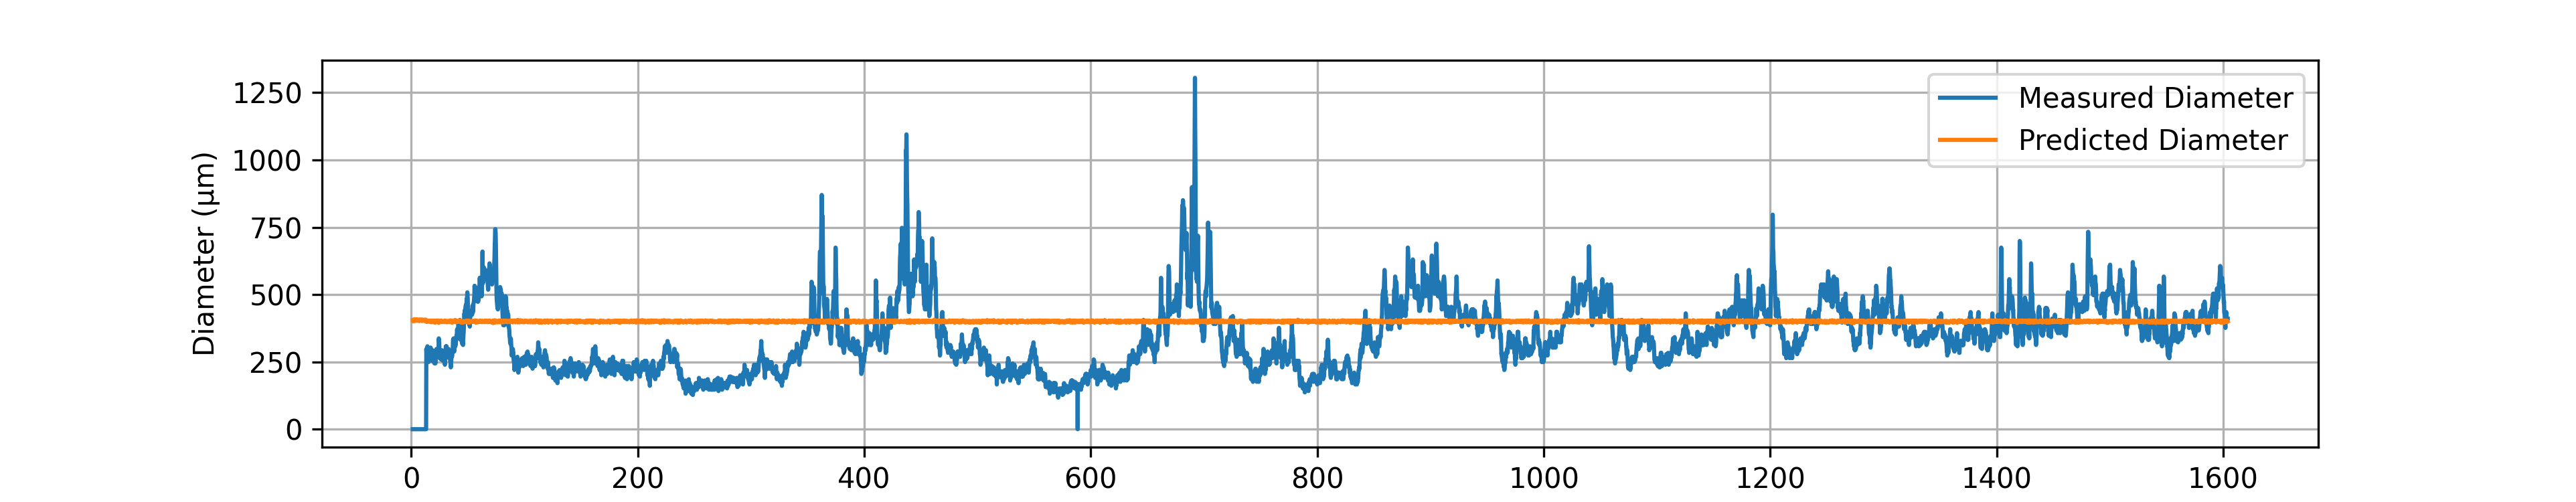

Source data for this figure (header and first rows):
# material: Nylon PA6
# geometry: Solid Cylinder
# preform_diameter: 20.0
# material_color: White
# temperature_C: 29085.0
# drawdown_ratio: 50.0
# trial_number: 050_7
# operator: Akila_Ahmed
# start_time: 2026-06-02 13:59:10
# notes: Feed and draw speeds set to 1.2…
Time(s), Feed(mm/min), Wind(m/min), Diameter(um), Predicted_diameter(um)
1.22, 1.26, 3.06, 0.00, 405.3
1.42, 1.24, 3.07, 0.00, 401.4
1.62, 1.23, 3.03, 0.00, 402.6
1.82, 1.24, 3.06, 0.00, 402.3
2.02, 1.25, 3.05, 0.00, 404.7
2.22, 1.27, 3.05, 0.00, 407.7
2.42, 1.25, 3.05, 0.00, 404.7
2.62, 1.26, 3.06, 0.00, 405.3
2.82, 1.23, 3.03, 0.00, 402.6
3.02, 1.27, 3.06, 0.00, 406.8
3.22, 1.24, 3.03, 0.00, 404.1
3.42, 1.24, 3.06, 0.00, 402.3
3.62, 1.25, 3.03, 0.00, 405.6
3.82, 1.26, 3.03, 0.00, 407.1
4.02, 1.24, 3.05, 0.00, 403.2
4.22, 1.26, 3.09, 0.00, 403.6
4.42, 1.25, 3.05, 0.00, 404.7
4.62, 1.26, 3.05, 0.00, 406.2
4.82, 1.26, 3.05, 0.00, 406.2
5.02, 1.26, 3.07, 0.00, 404.4
5.22, 1.27, 3.05, 0.00, 407.7
5.42, 1.26, 3.06, 0.00, 405.3
5.62, 1.23, 3.03, 0.00, 402.6
5.82, 1.26, 3.06, 0.00, 405.3
6.02, 1.25, 3.03, 0.00, 405.6
6.22, 1.26, 3.07, 0.00, 404.4
6.42, 1.24, 3.03, 0.00, 404.1
6.62, 1.26, 3.05, 0.00, 406.2
6.82, 1.24, 3.06, 0.00, 402.3
7.02, 1.26, 3.06, 0.00, 405.3
7.22, 1.26, 3.03, 0.00, 407.1
7.42, 1.24, 3.06, 0.00, 402.3
7.62, 1.26, 3.05, 0.00, 406.2
7.82, 1.26, 3.05, 0.00, 406.2
8.02, 1.25, 3.05, 0.00, 404.7
8.22, 1.26, 3.06, 0.00, 405.3
8.42, 1.24, 3.03, 0.00, 404.1
8.62, 1.26, 3.05, 0.00, 406.2
8.82, 1.24, 3.05, 0.00, 403.2
9.02, 1.24, 3.06, 0.00, 402.3
9.22, 1.25, 3.01, 0.00, 407.4
9.42, 1.26, 3.06, 0.00, 405.3
9.62, 1.24, 3.06, 0.00, 402.3
9.82, 1.26, 3.06, 0.00, 405.3
10.02, 1.24, 3.03, 0.00, 404.1
10.22, 1.26, 3.05, 0.00, 406.2
10.42, 1.24, 3.03, 0.00, 404.1
10.62, 1.26, 3.06, 0.00, 405.3
10.82, 1.26, 3.06, 0.00, 405.3
11.02, 1.26, 3.05, 0.00, 406.2
... 7,968 more rows
